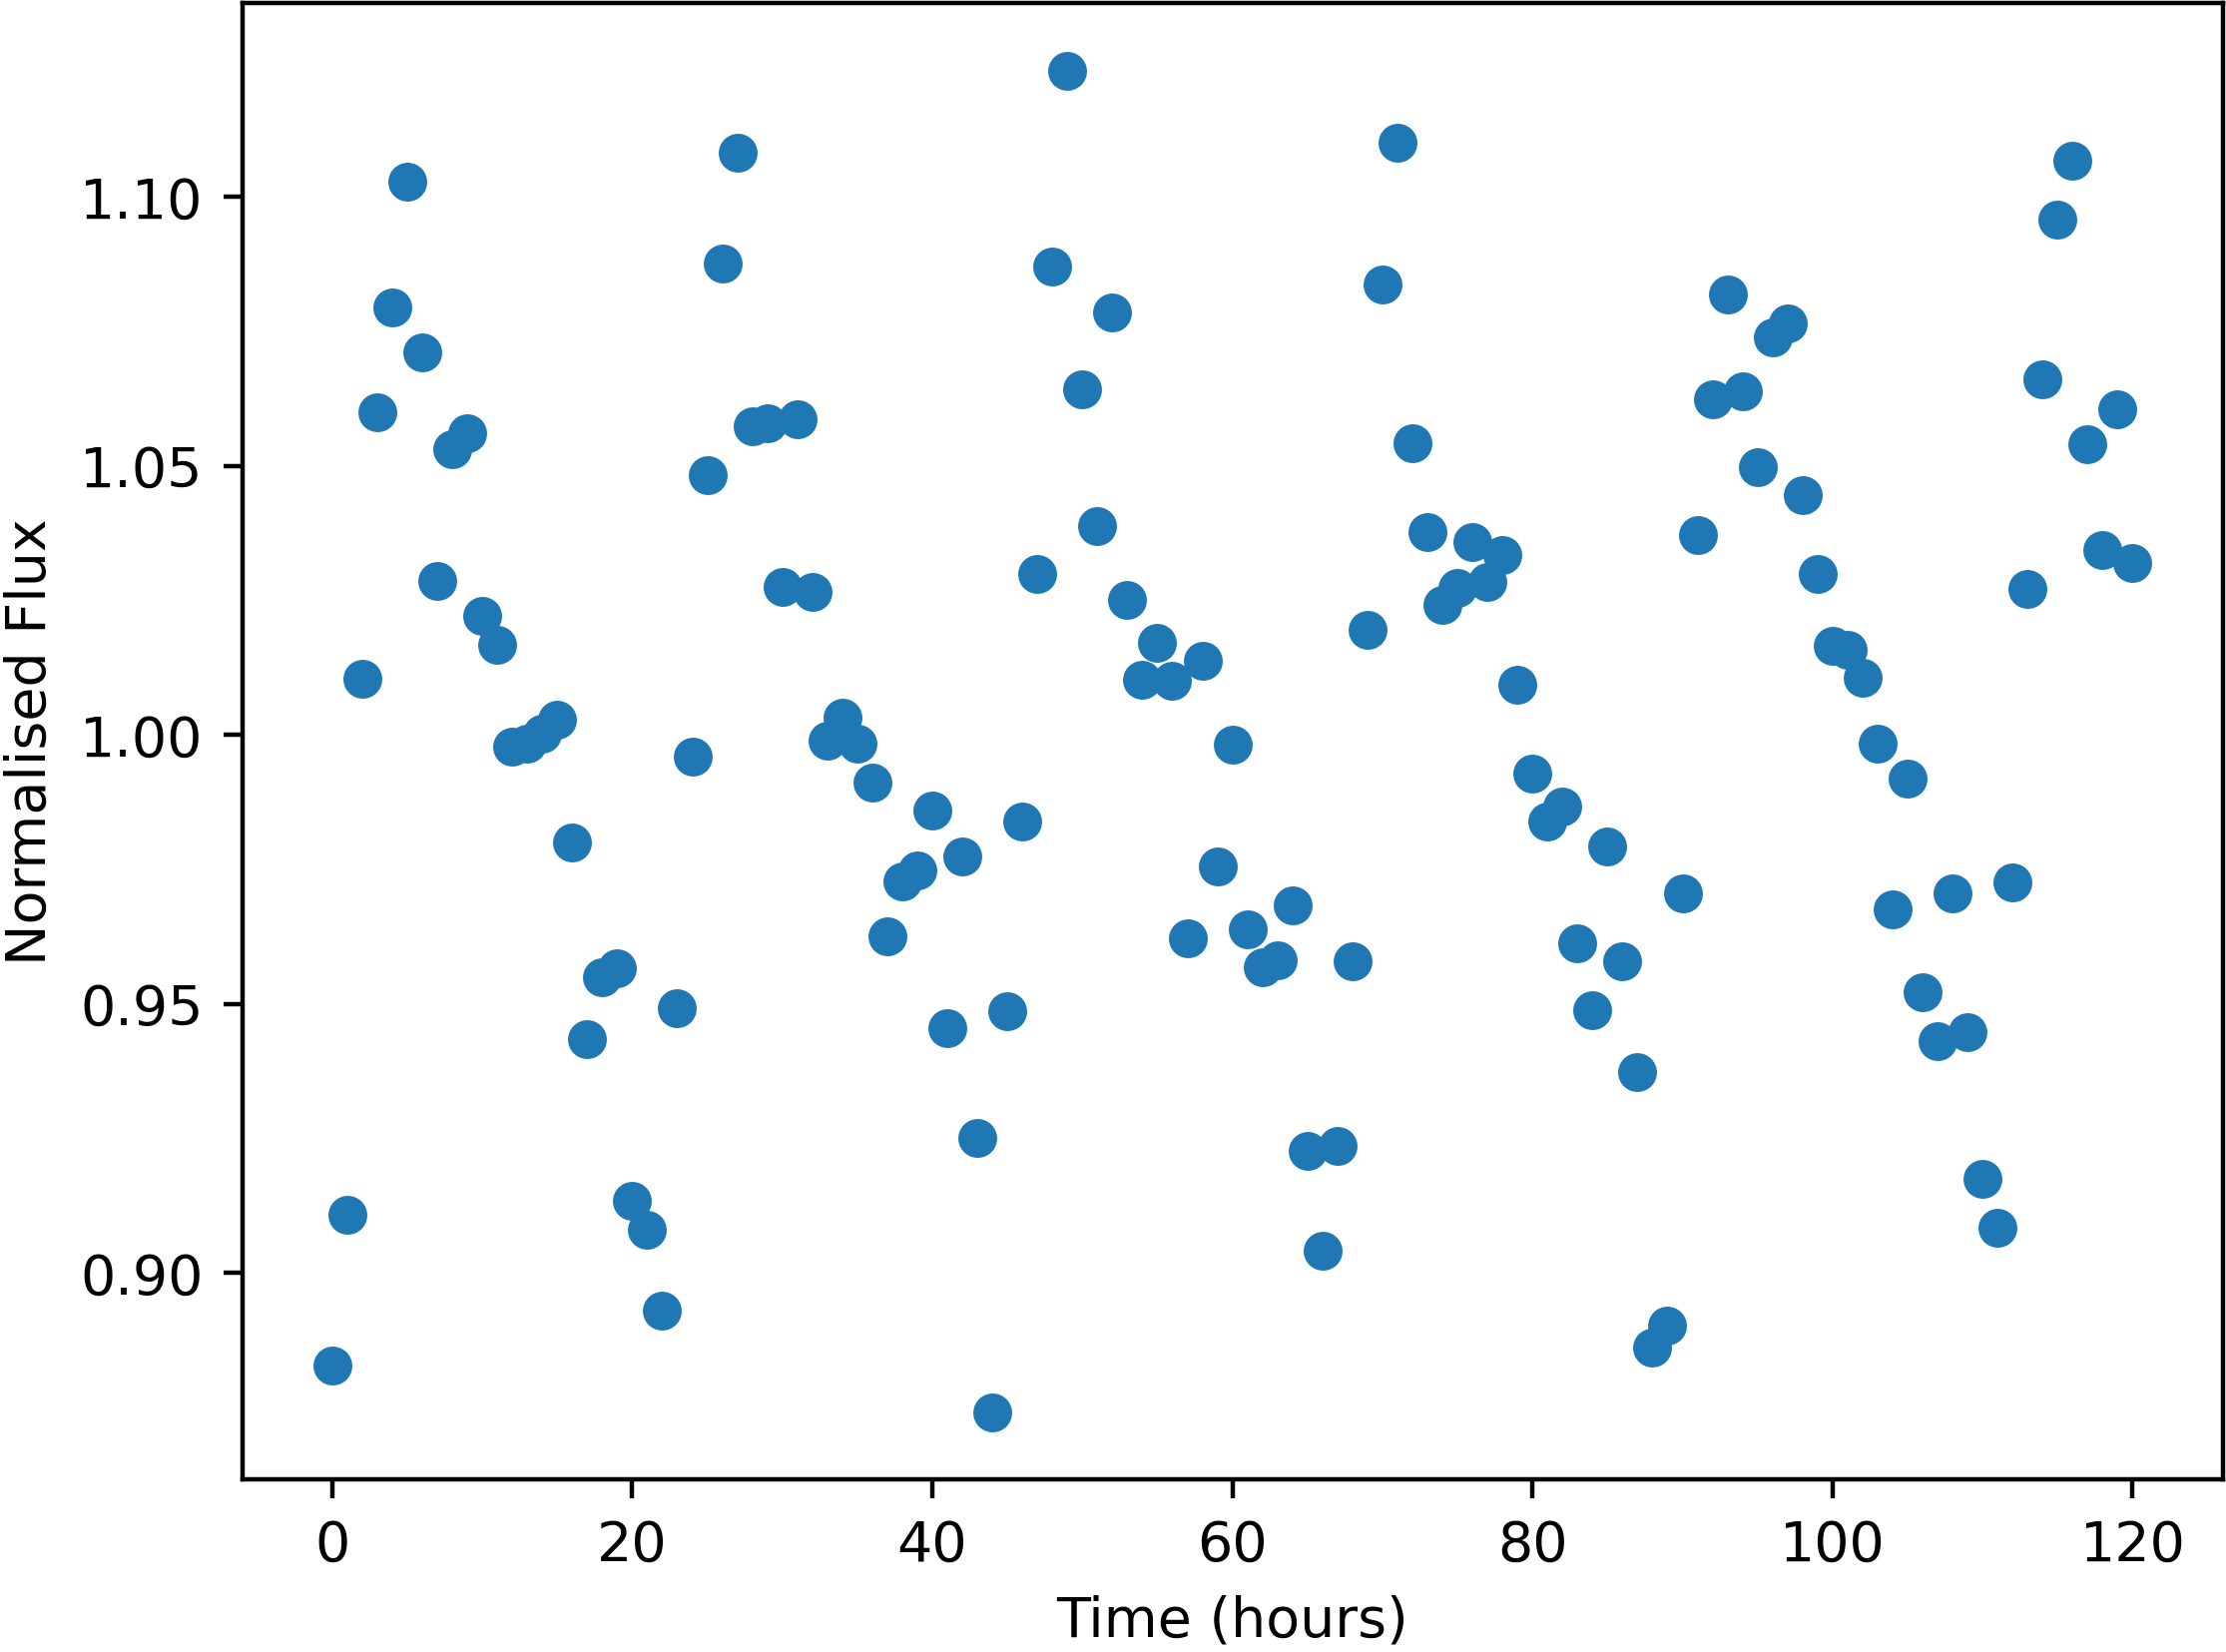

Data behind this chart, as committed beside it:
Time, NormalisedFlux
0.0, 0.8828
1.0, 0.9107
2.0, 1.01
3.0, 1.06
4.0, 1.079
5.0, 1.103
6.0, 1.071
7.0, 1.029
8.0, 1.053
9.0, 1.056
10.0, 1.022
11.0, 1.017
12.0, 0.9979
13.0, 0.9983
14.0, 1
15.0, 1.003
16.0, 0.98
17.0, 0.9434
18.0, 0.9549
19.0, 0.9566
20.0, 0.9135
21.0, 0.908
22.0, 0.893
23.0, 0.9492
24.0, 0.996
25.0, 1.048
26.0, 1.088
27.0, 1.108
28.0, 1.057
29.0, 1.058
30.0, 1.028
31.0, 1.059
32.0, 1.027
33.0, 0.9989
34.0, 1.003
35.0, 0.9984
36.0, 0.9912
37.0, 0.9625
38.0, 0.9728
39.0, 0.9747
40.0, 0.9859
41.0, 0.9456
42.0, 0.9775
43.0, 0.925
44.0, 0.8741
45.0, 0.9487
46.0, 0.9838
47.0, 1.03
48.0, 1.087
49.0, 1.123
50.0, 1.064
51.0, 1.039
52.0, 1.078
53.0, 1.025
54.0, 1.01
55.0, 1.017
56.0, 1.01
57.0, 0.9621
58.0, 1.014
59.0, 0.9756
... 61 more rows
